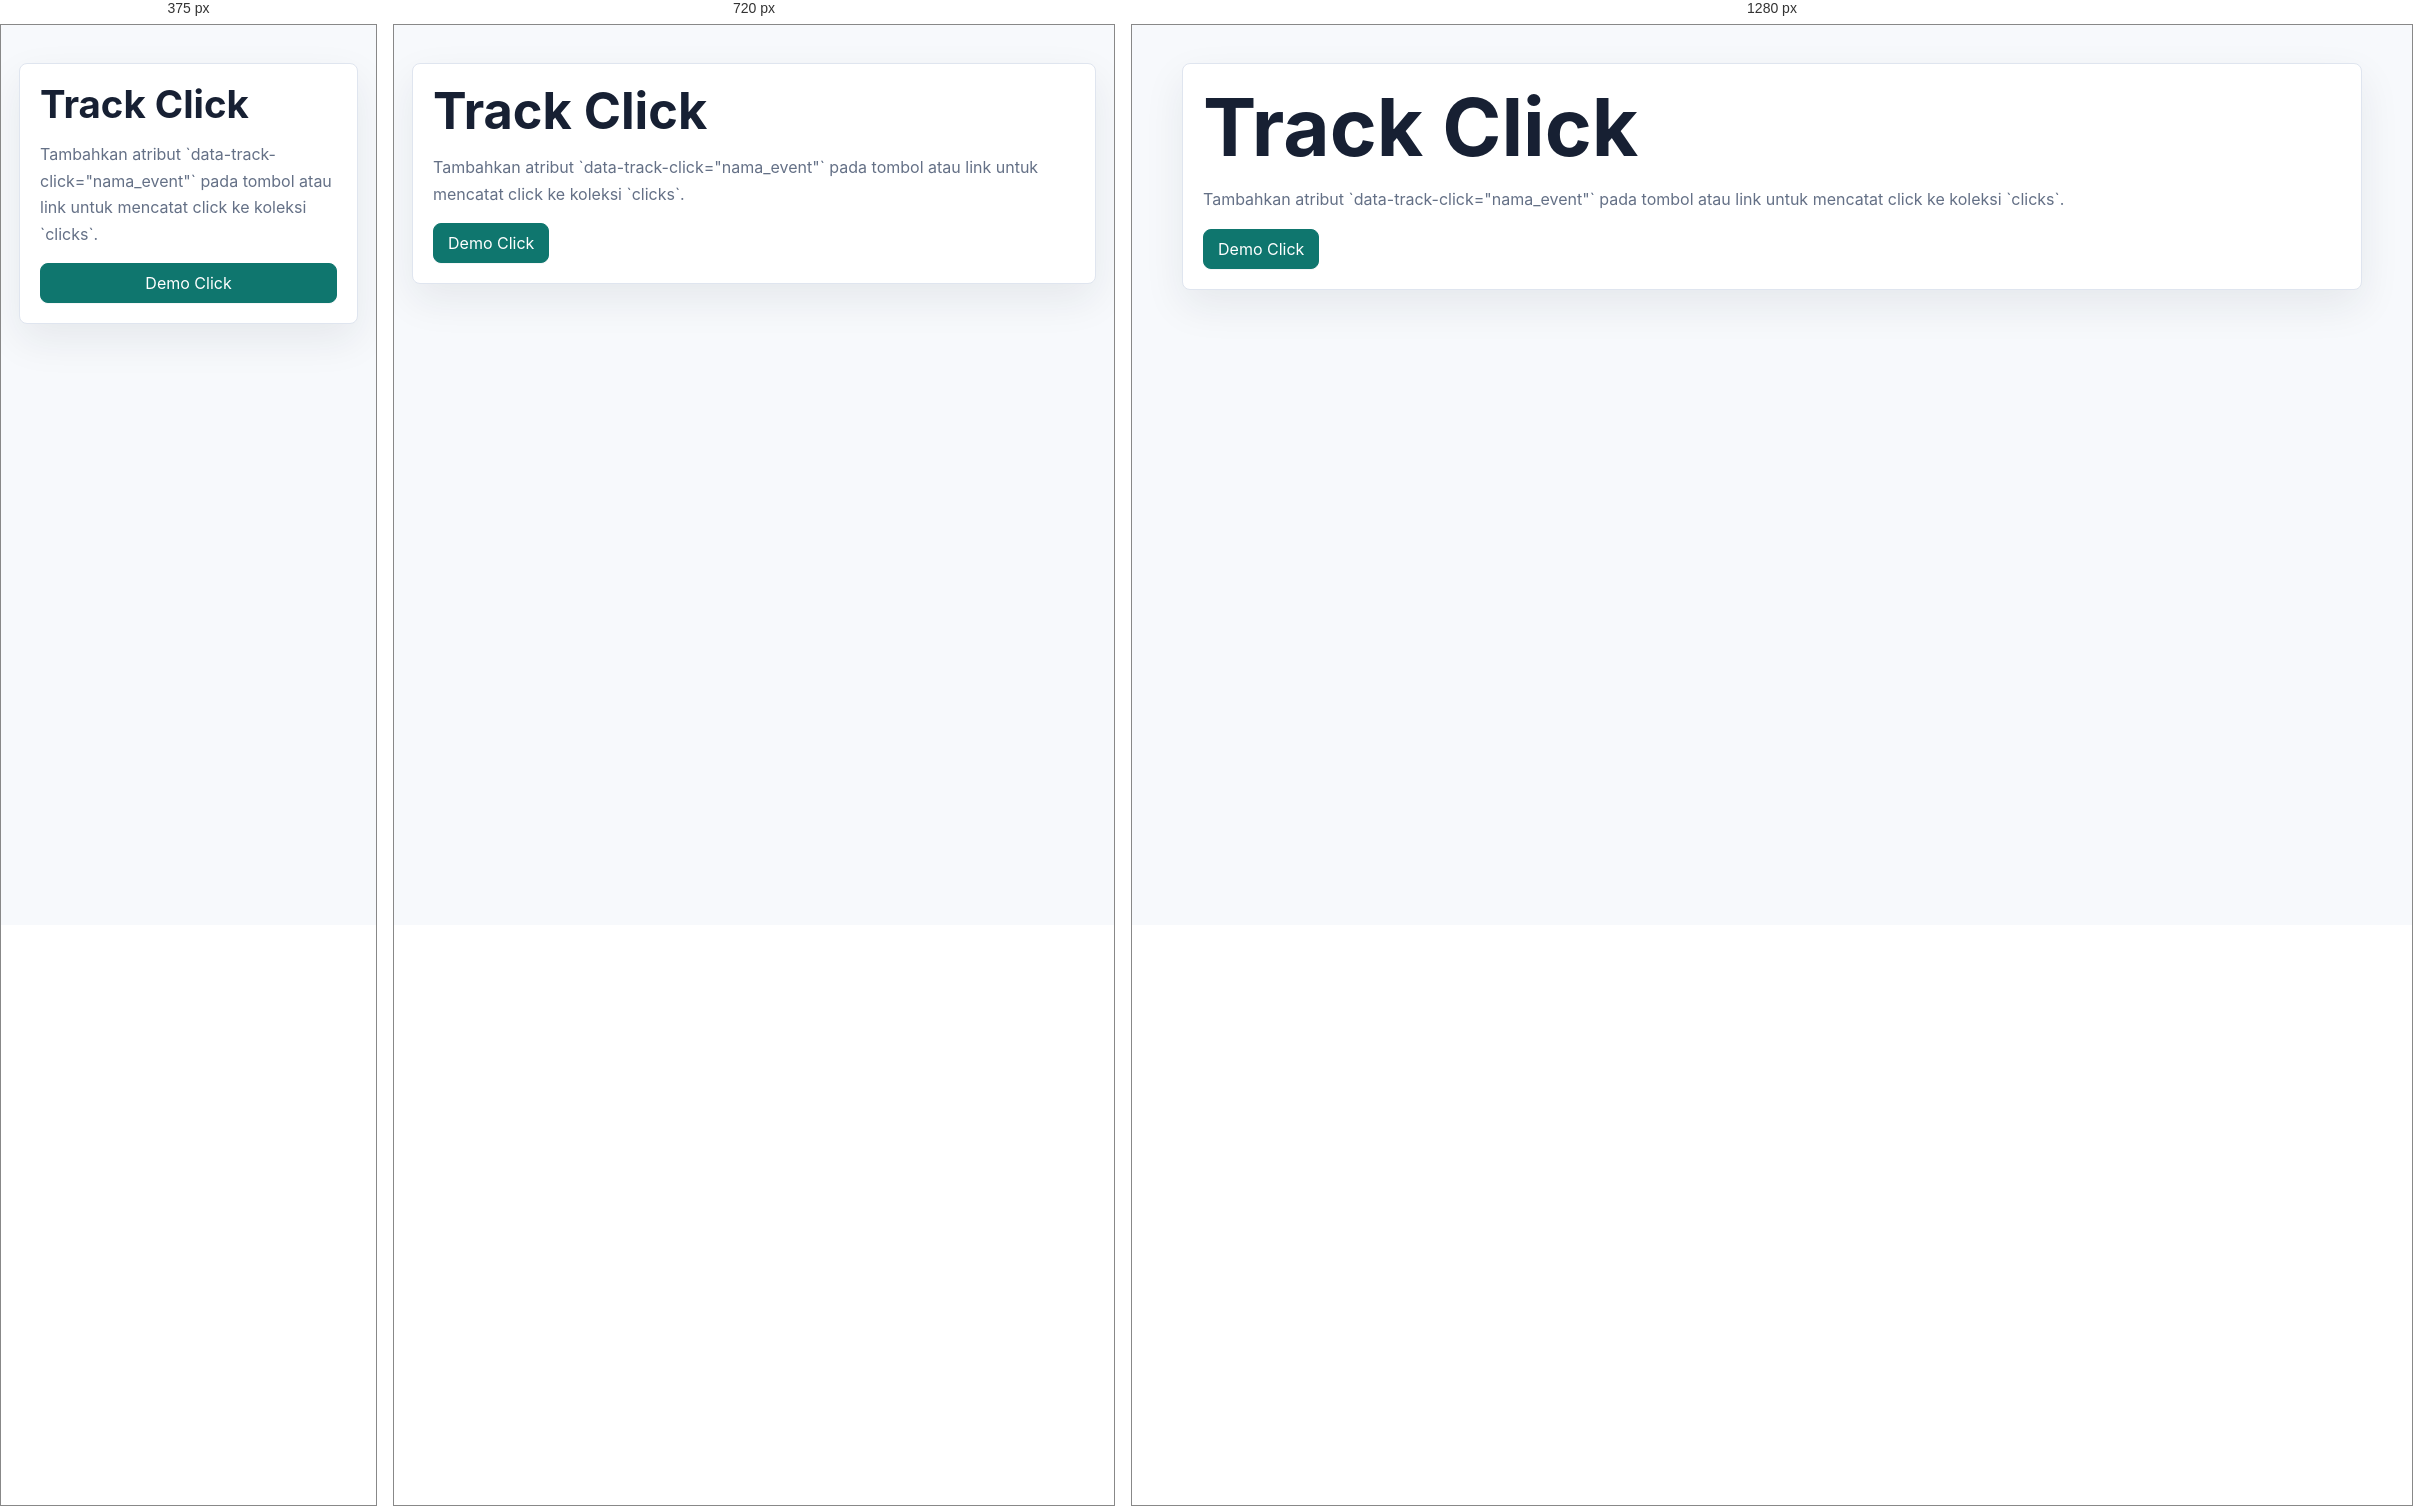
Rendered at 375 px, 720 px and 1280 px, left to right.

<!-- file: track-click.html -->
<!doctype html><html lang="id"><head><meta charset="utf-8"><meta name="viewport" content="width=device-width, initial-scale=1"><title>Track Click - MembershipPro</title><link rel="stylesheet" href="../assets/css/styles.css"><script type="module" src="../assets/js/app.js"></script></head><body data-base="../"><main class="main"><article class="card"><div class="card-body"><h1>Track Click</h1><p>Tambahkan atribut `data-track-click="nama_event"` pada tombol atau link untuk mencatat click ke koleksi `clicks`.</p><button class="btn primary" data-track-click="demo_tracking_button">Demo Click</button></div></article></main></body></html>


/* @media block from styles.css */
@media (max-width: 880px) {
  .grid.three,
  .grid.two,
  .layout {
    grid-template-columns: 1fr;
  }

  .sidebar {
    position: static;
  }

  .topbar {
    align-items: flex-start;
    flex-direction: column;
  }

  .nav {
    justify-content: flex-start;
  }

  .page-head {
    flex-direction: column;
  }
}

/* @media block from styles.css */
@media (max-width: 560px) {
  .hero {
    min-height: 76vh;
  }

  .btn,
  .nav a,
  .nav button {
    width: 100%;
  }

  .hero-actions,
  .actions {
    flex-direction: column;
  }
}